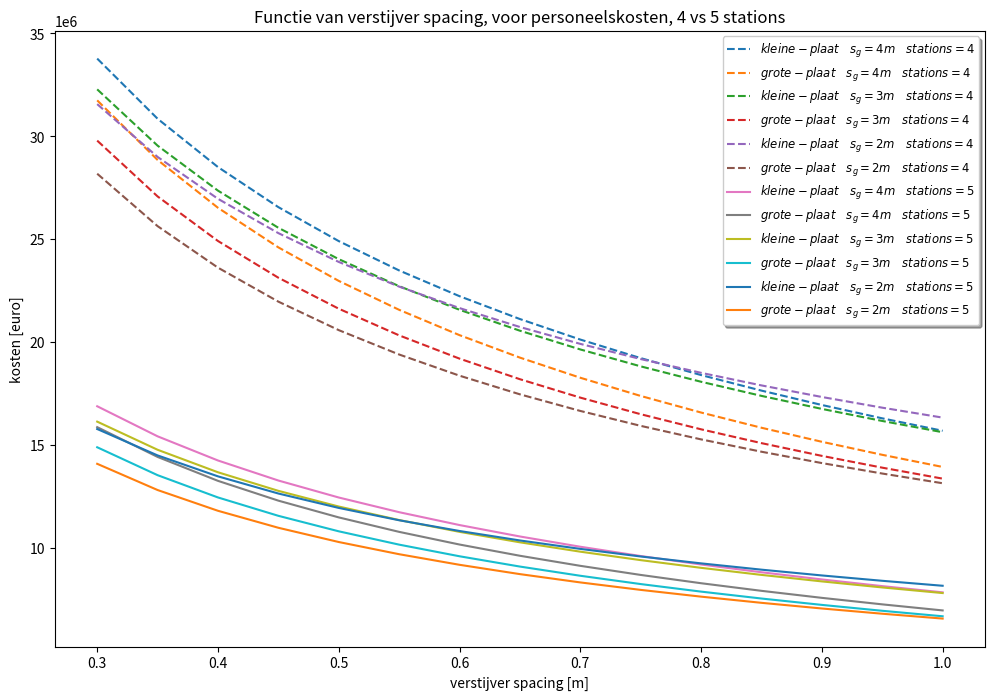

Write the Python code that produced this figure. (Note: this script raises an exception after producing the figure.)
import matplotlib.pyplot as plt
import numpy as np
import math as m
import scipy

ss = np.arange(0.3,1.001,0.05)
groepsnummer = 2
station  = 5
uren = 8
n_perstation= 3 #aantal pesonen  
T = 8
Ks = 1.2
rho = 1025
g = 9.81
p = T *g *rho
rho_plaat = 7800
sigma_y = 305E6
tp_form = ss*np.sqrt((p*Ks)/(2*sigma_y))
tp = np.zeros(len(tp_form))

for i in range(len(tp_form)):
    if tp_form[i] <= 0.008:
        tp[i] = 0.008
    else:
        tp[i] = tp_form[i]


tpmm = tp*1000
Bp = 12
bp = 3
Lp= 12
A= 144
capaciteit = 22500 + 4/3* 17280
tws = 0.005
twg = 0.005


class totaal():

    def klein_robot_4(sg):
        hspant = (6*0.5/2+300.5/2)*((p*ss*sg*2*Ks)/(12*sigma_y*tws))**0.5

        Mb = p*sg*bp**2/12
        Fs = p*sg*bp/2


        hvrang = np.sqrt(3/2)*np.sqrt(Mb * 1.2/(sigma_y*twg))
        A_bulb = 0.40824829 * np.sqrt(Mb*twg*1.2/(sigma_y))
        nzaathout = 4
        aantal_jaar = capaciteit/A 
        nplaat = Bp/bp
        nlas = nplaat -1
        nspant = Bp/ss-nzaathout -1
        nvrang = Lp/sg
        nkruising = nvrang*(nspant+nzaathout)
        Llas_plaat = nlas*Lp 
        Llas_spant = nspant*Lp*2  
        Llas_vrang_hori = nvrang*Bp*2  
        Llas_zaathout = nzaathout*Lp*2   
        Llas_vrang_verti = hvrang*nkruising*4 +nspant*hspant*2
        Llas = Llas_plaat + Llas_spant + Llas_vrang_hori + Llas_zaathout + Llas_vrang_verti
        
        m_plaat = Lp * Bp * tp*rho_plaat 
        m_z = nzaathout*Lp*75
        m_s = nspant*Lp*A_bulb*rho_plaat
        m_g = nvrang*Bp*75
        m_totaal = m_plaat+m_z+m_s+m_g
        materiaal = aantal_jaar*m_totaal

        loc4en5 = (((Llas_vrang_verti/1.2 +(Llas_vrang_hori+Llas_zaathout)/2)*(7.8*5**2/2000))/0.6 +4*(nvrang+nzaathout))
        loc3 = (Llas_spant/2)*((7.8*5**2)/2000)/0.6
        urenpplaat = np.zeros(len(ss))
        for i in range(len(urenpplaat)):
            if loc3[i] > loc4en5[i]:
                urenpplaat[i] = 5*loc3[i]
            if loc4en5[i] > loc3[i]:
                urenpplaat[i] = 5*loc4en5[i]

        personeel = aantal_jaar*90*urenpplaat
        loods = 1500
        vastekosten = 70*loods +275000*10*ss/ss
        totaal = materiaal + personeel + vastekosten 
        return personeel
    
    def groot_robot_4(sg):
        hspant = (6*0.5/2+300.5/2)*((p*ss*sg*2*Ks)/(12*sigma_y*tws))**0.5

        Mb = p*sg*bp**2/12
        Fs = p*sg*bp/2


        hvrang = np.sqrt(3/2)*np.sqrt(Mb * 1.2/(sigma_y*twg))
        A_bulb = 0.40824829 * np.sqrt(Mb*twg*1.2/(sigma_y))
        nzaathout = 8
        aantal_jaar = capaciteit/(2*A) 
        nplaat = 2*Bp/bp
        nlas = nplaat -1
        nspant = 2*Bp/ss-nzaathout -1
        nvrang = Lp/sg
        nkruising = nvrang*(nspant+nzaathout)
        Llas_plaat = nlas*Lp 
        Llas_spant = nspant*Lp*2  
        Llas_vrang_hori = nvrang*2*Bp*2  
        Llas_zaathout = nzaathout*Lp*2   
        Llas_vrang_verti = hvrang*nkruising*4 +nspant*hspant*2
        Llas = Llas_plaat + Llas_spant + Llas_vrang_hori + Llas_zaathout + Llas_vrang_verti

        m_plaat = 2*Lp * Bp * tp*rho_plaat 
        m_z = nzaathout*2*Lp*75
        m_s = nspant*2*Lp*A_bulb*rho_plaat
        m_g = nvrang*Bp*75
        m_totaal = m_plaat+m_z+m_s+m_g
        materiaal = aantal_jaar*m_totaal
        
        loc4en5 = (((Llas_vrang_verti/1.2 +(Llas_vrang_hori+Llas_zaathout)/2)*(7.8*5**2/2000) )/0.6 +2*(nvrang+nzaathout))
        loc3 = (Llas_spant/2)*((7.8*5**2)/2000)/0.6
        urenpplaat = np.zeros(len(ss))
        for i in range(len(urenpplaat)):
            if loc3[i] > loc4en5[i]:
                urenpplaat[i] = 5*loc3[i]
            if loc4en5[i] > loc3[i]:
                urenpplaat[i] = 5*loc4en5[i]
        personeel = aantal_jaar*90*urenpplaat
        loods = 1500
        vastekosten = 70*loods +300000*10*ss/ss

        totaal = materiaal + personeel + vastekosten 
        return personeel
    
    def klein_robot_5(sg):
        hspant = (6*0.5/2+300.5/2)*((p*ss*sg*2*Ks)/(12*sigma_y*tws))**0.5

        Mb = p*sg*bp**2/12
        Fs = p*sg*bp/2


        hvrang = np.sqrt(3/2)*np.sqrt(Mb * 1.2/(sigma_y*twg))
        A_bulb = 0.40824829 * np.sqrt(Mb*twg*1.2/(sigma_y))
        nzaathout = 4
        aantal_jaar = capaciteit/A 
        nplaat = Bp/bp
        nlas = nplaat -1
        nspant = Bp/ss-nzaathout -1
        nvrang = Lp/sg
        nkruising = nvrang*(nspant+nzaathout)
        Llas_plaat = nlas*Lp 
        Llas_spant = nspant*Lp*2  
        Llas_vrang_hori = nvrang*Bp*2  
        Llas_zaathout = nzaathout*Lp*2   
        Llas_vrang_verti = hvrang*nkruising*4 +nspant*hspant*2
        Llas = Llas_plaat + Llas_spant + Llas_vrang_hori + Llas_zaathout + Llas_vrang_verti
        
        m_plaat = Lp * Bp * tp*rho_plaat 
        m_z = nzaathout*Lp*75
        m_s = nspant*Lp*A_bulb*rho_plaat
        m_g = nvrang*Bp*75
        m_totaal = m_plaat+m_z+m_s+m_g
        materiaal = aantal_jaar*m_totaal

        loc4en5 = (((Llas_vrang_verti/1.2 +(Llas_vrang_hori+Llas_zaathout)/2)*(7.8*5**2/2000))/0.6 +4*(nvrang+nzaathout))/2
        loc3 = (Llas_spant/2)*((7.8*5**2)/2000)/0.6
        urenpplaat = np.zeros(len(ss))
        for i in range(len(urenpplaat)):
            if loc3[i] > loc4en5[i]:
                urenpplaat[i] = 5*loc3[i]
            if loc4en5[i] > loc3[i]:
                urenpplaat[i] = 5*loc4en5[i]

        personeel = aantal_jaar*90*urenpplaat
        loods = 1500
        vastekosten = 70*loods +275000*10*ss/ss
        totaal = materiaal + personeel + vastekosten 
        return personeel
    
    def groot_robot_5(sg):
        hspant = (6*0.5/2+300.5/2)*((p*ss*sg*2*Ks)/(12*sigma_y*tws))**0.5

        Mb = p*sg*bp**2/12
        Fs = p*sg*bp/2


        hvrang = np.sqrt(3/2)*np.sqrt(Mb * 1.2/(sigma_y*twg))
        A_bulb = 0.40824829 * np.sqrt(Mb*twg*1.2/(sigma_y))
        nzaathout = 8
        aantal_jaar = capaciteit/(2*A) 
        nplaat = 2*Bp/bp
        nlas = nplaat -1
        nspant = 2*Bp/ss-nzaathout -1
        nvrang = Lp/sg
        nkruising = nvrang*(nspant+nzaathout)
        Llas_plaat = nlas*Lp 
        Llas_spant = nspant*Lp*2  
        Llas_vrang_hori = nvrang*2*Bp*2  
        Llas_zaathout = nzaathout*Lp*2   
        Llas_vrang_verti = hvrang*nkruising*4 +nspant*hspant*2
        Llas = Llas_plaat + Llas_spant + Llas_vrang_hori + Llas_zaathout + Llas_vrang_verti

        m_plaat = 2*Lp * Bp * tp*rho_plaat 
        m_z = nzaathout*2*Lp*75
        m_s = nspant*2*Lp*A_bulb*rho_plaat
        m_g = nvrang*Bp*75
        m_totaal = m_plaat+m_z+m_s+m_g
        materiaal = aantal_jaar*m_totaal
        
        loc4en5 = (((Llas_vrang_verti/1.2 +(Llas_vrang_hori+Llas_zaathout)/2)*(7.8*5**2/2000) )/0.6 +2*(nvrang+nzaathout))/2
        loc3 = (Llas_spant/2)*((7.8*5**2)/2000)/0.6
        urenpplaat = np.zeros(len(ss))
        for i in range(len(urenpplaat)):
            if loc3[i] > loc4en5[i]:
                urenpplaat[i] = 5*loc3[i]
            if loc4en5[i] > loc3[i]:
                urenpplaat[i] = 5*loc4en5[i]
        personeel = aantal_jaar*90*urenpplaat
        loods = 1500
        vastekosten = 70*loods +300000*10*ss/ss

        totaal = materiaal + personeel + vastekosten 
        return personeel


k_r_4_4 = totaal.klein_robot_4(4)
k_r_5_4 = totaal.klein_robot_5(4)
g_r_4_4 = totaal.groot_robot_4(4)
g_r_5_4 = totaal.groot_robot_5(4)

k_r_4_3 = totaal.klein_robot_4(3)
k_r_5_3 = totaal.klein_robot_5(3)
g_r_4_3 = totaal.groot_robot_4(3)
g_r_5_3 = totaal.groot_robot_5(3)

k_r_4_2 = totaal.klein_robot_4(2)
k_r_5_2 = totaal.klein_robot_5(2)
g_r_4_2 = totaal.groot_robot_4(2)
g_r_5_2 = totaal.groot_robot_5(2)

plt.ticklabel_format(style='sci', axis='y', scilimits=(6,6))



def plot(titel):
    figure = plt.figure(figsize=(12,8))
    plt.plot(ss,k_r_4_4,"--"   ,label="$kleine-plaat \quad s_g = 4m \quad stations=4$")
    plt.plot(ss,g_r_4_4,"--"    ,label="$grote-plaat \quad s_g = 4m \quad stations=4$")
    plt.plot(ss,k_r_4_3,"--"   ,label="$kleine-plaat \quad s_g = 3m \quad stations=4$")
    plt.plot(ss,g_r_4_3,"--"    ,label="$grote-plaat \quad s_g = 3m \quad stations=4$")
    plt.plot(ss,k_r_4_2,"--"   ,label="$kleine-plaat \quad s_g = 2m \quad stations=4$")
    plt.plot(ss,g_r_4_2,"--"    ,label="$grote-plaat \quad s_g = 2m \quad stations=4$")
    plt.plot(ss,k_r_5_4   ,label="$kleine-plaat \quad s_g = 4m \quad stations=5$")
    plt.plot(ss,g_r_5_4    ,label="$grote-plaat \quad s_g = 4m \quad stations=5$")
    plt.plot(ss,k_r_5_3   ,label="$kleine-plaat \quad s_g = 3m \quad stations=5$")
    plt.plot(ss,g_r_5_3    ,label="$grote-plaat \quad s_g = 3m \quad stations=5$")
    plt.plot(ss,k_r_5_2   ,label="$kleine-plaat \quad s_g = 2m \quad stations=5$")
    plt.plot(ss,g_r_5_2    ,label="$grote-plaat \quad s_g = 2m \quad stations=5$")
    plt.xlabel("verstijver spacing [m]")
    plt.ylabel("kosten [euro]")
#    plt.ylim(0,20E6)
    plt.ticklabel_format(style='sci', axis='y', scilimits=(6,6))
    titeltje= "Functie van verstijver spacing, voor "+titel
    plt.title(titeltje)
    plt.legend(loc = "best", shadow = True, fontsize="small")
    figure.savefig("./construeren/plaatproductie/"+titel+".png")


plot("personeelskosten, 4 vs 5 stations")
